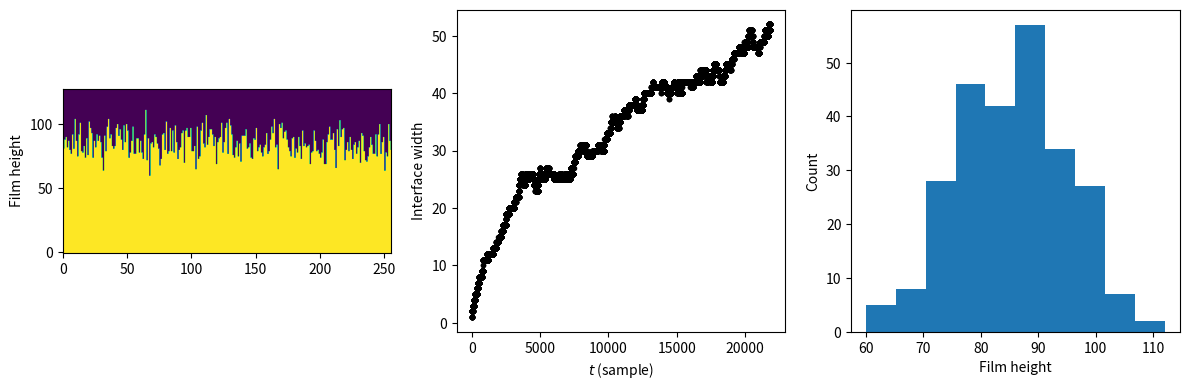
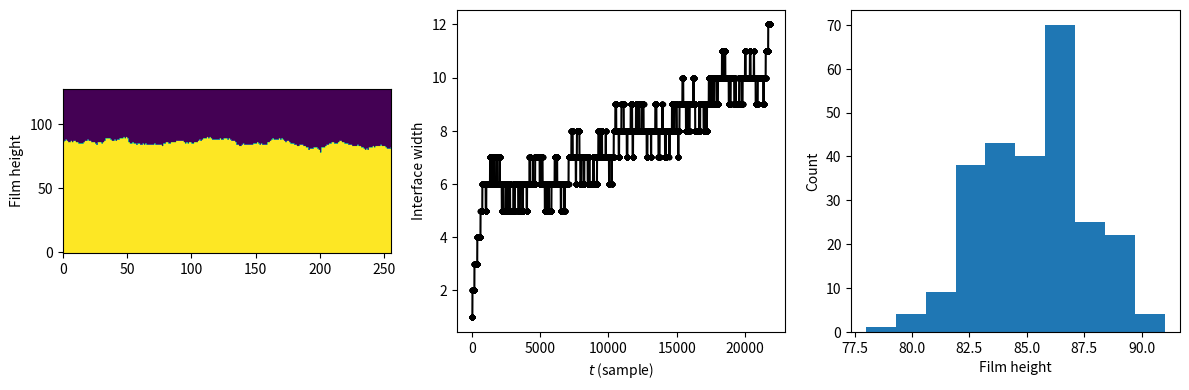
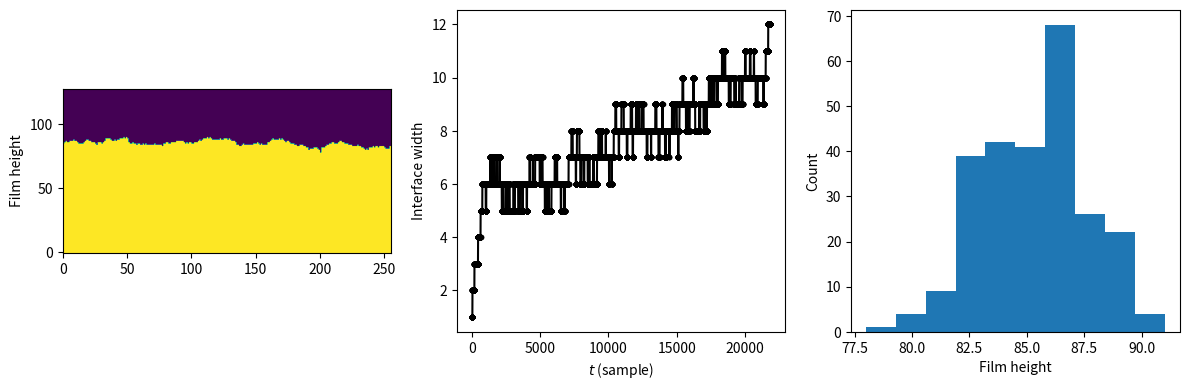
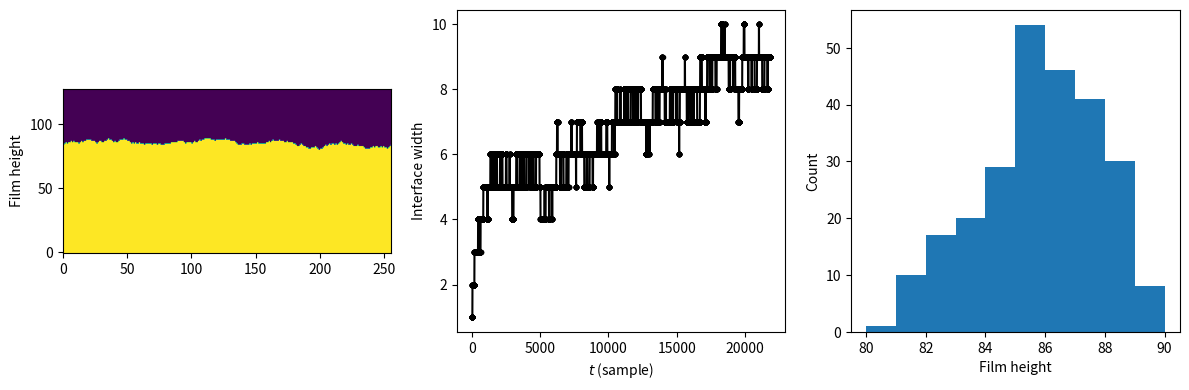

Write the Python code that produced these figures, in order.
import numpy as np
from matplotlib import pyplot as plt

# Simulation parameters
L = 256 # domain
H = 128 # range
seed = np.random.SeedSequence().entropy  # `None` if random desired, integer otherwise
n = int(L*H/3*2) # number of particles to deposit
print(f'Simulation length: {L} units\nSimulation height: {H} units\nSimulation seed: {seed}')

# Set up the simulation area
sim = np.zeros((H, L), dtype=int) # matrix to hold simulation results
height = np.zeros((L,), dtype=int) # track height at each position

# Set up the random number generator
rng = np.random.default_rng(seed=seed)

# track the interface width as a function of time
w = np.zeros(n, dtype=int)

# Now simulate
for i in range(n):
    # Choose a random discrete position on the surface
    x = rng.integers(0, L)

    # The particle adheres there
    sim[height[x],x] = 1
    height[x] += 1
    
    # record current interface width
    w[i] = np.max(height) - np.min(height)

# Visualize
fig, ax = plt.subplots(1,3, figsize=(12,4), dpi=150)
ax[0].imshow(sim, origin='lower')
ax[0].set_ylabel('Film height')
ax[1].plot(w, 'k.', linestyle='-')
ax[1].set_xlabel('$t$ (sample)')
ax[1].set_ylabel('Interface width')
ax[2].hist(height, bins=min(10, height.max() - height.min()+1), range=(height.min(), height.max()+1))
ax[2].set_ylabel('Count')
ax[2].set_xlabel('Film height')
fig.tight_layout()
plt.show()

# Set up the simulation area
sim = np.zeros((H, L), dtype=int) # matrix to hold simulation results
height = np.zeros((L,), dtype=int) # track height at each position

# Set up the random number generator
rng = np.random.default_rng(seed)

# track the interface width
w = np.zeros(n, dtype=int)

# Now simulate
for i in range(n):
    # Choose a random discrete position on the surface
    x = rng.integers(0, L)

    # Get the height at that position
    h0 = height[x]

    # Need to respect periodic boundaries to find neighbors
    if x > 0:
        xn1 = x - 1
    else:
        xn1 = x
    
    if x < L - 1:
        xp1 = x + 1
    else:
        xp1 = x
        
    # Get the height at the neighboring positions
    hn1 = height[xn1]
    hp1 = height[xp1]

    # The particle adheres in the lowest of the three possible positions
    if h0 <= hn1 and h0 <= hp1:
        sim[height[x],x] = 1
        height[x] += 1
    elif hn1 < h0 and hn1 <= hp1:
        sim[height[xn1],xn1] = 1
        height[xn1] += 1
    else:
        sim[height[xp1],xp1] = 1
        height[xp1] += 1
        
    # record current interface width
    w[i] = np.max(height) - np.min(height)

# Visualize
fig, ax = plt.subplots(1,3, figsize=(12,4), dpi=150)
ax[0].imshow(sim, origin='lower')
ax[0].set_ylabel('Film height')
ax[1].plot(w, 'k.', linestyle='-')
ax[1].set_xlabel('$t$ (sample)')
ax[1].set_ylabel('Interface width')
ax[2].hist(height, bins=min(10, height.max() - height.min()+1), range=(height.min(), height.max()+1))
ax[2].set_ylabel('Count')
ax[2].set_xlabel('Film height')
fig.tight_layout()
plt.show()

# Set up the simulation area
sim = np.zeros((H, L), dtype=int) # matrix to hold simulation results
height = np.zeros((L,), dtype=int) # track height at each position

# Set up the random number generator
rng = np.random.default_rng(seed)

# track the interface width
w = np.zeros(n, dtype=int)

# Now simulate
for i in range(n):
    # Choose a random discrete position on the surface
    x = rng.integers(0, L)

    # Get the height at that position
    h0 = height[x]

    # Need to respect periodic boundaries to find neighbors
    if x > 0:
        xn1 = x - 1
    else:
        xn1 = L - 1
    
    if x < L - 1:
        xp1 = x + 1
    else:
        xp1 = 0
        
    # Get the height at the neighboring positions
    hn1 = height[xn1]
    hp1 = height[xp1]

    # The particle adheres in the lowest of the three possible positions
    if h0 <= hn1 and h0 <= hp1:
        sim[height[x],x] = 1
        height[x] += 1
    elif hn1 < h0 and hn1 <= hp1:
        sim[height[xn1],xn1] = 1
        height[xn1] += 1
    else:
        sim[height[xp1],xp1] = 1
        height[xp1] += 1
        
    # record current interface width
    w[i] = np.max(height) - np.min(height)

# Visualize
fig, ax = plt.subplots(1,3, figsize=(12,4), dpi=150)
ax[0].imshow(sim, origin='lower')
ax[0].set_ylabel('Film height')
ax[1].plot(w, 'k.', linestyle='-')
ax[1].set_xlabel('$t$ (sample)')
ax[1].set_ylabel('Interface width')
ax[2].hist(height, bins=min(10, height.max() - height.min()+1), range=(height.min(), height.max()+1))
ax[2].set_ylabel('Count')
ax[2].set_xlabel('Film height')
fig.tight_layout()
plt.show()

relaxation_steps = 50 # set your relaxation steps here

# Set up the simulation area
sim = np.zeros((H, L), dtype=int) # matrix to hold simulation results
height = np.zeros((L,), dtype=int) # track height at each position

# track the interface width
w = np.zeros(n, dtype=int)

# Set up the random number generator
rng = np.random.default_rng(seed)

# Now simulate
for i in range(n):
    # Choose a random discrete position on the surface
    x = rng.integers(0, L)

    # Relax a set number of times
    for r in range(relaxation_steps):
        # Get the height at the current position
        h0 = height[x]
        
        # Need to respect periodic boundaries to find neighbors
        if x > 0:
            xn1 = x - 1
        else:
            xn1 = L - 1
        
        if x < L - 1:
            xp1 = x + 1
        else:
            xp1 = 0
            
        # Get the height at the neighboring positions
        hn1 = height[xn1]
        hp1 = height[xp1]

        # Change current position to the lowest of the three
        if relaxation_steps - r > 1:
            if h0 <= hn1 and h0 <= hp1:
                break # if the particle won't move now then it never will
            elif hn1 < h0 and hn1 <= hp1:
                x = xn1
            else:
                x = xp1
    
    # The particle adheres in the lowest of the three possible positions
    if h0 <= hn1 and h0 <= hp1:
        sim[height[x],x] = 1
        height[x] += 1
    elif hn1 < h0 and hn1 <= hp1:
        sim[height[xn1],xn1] = 1
        height[xn1] += 1
    else:
        sim[height[xp1],xp1] = 1
        height[xp1] += 1

    # record current interface width
    w[i] = np.max(height) - np.min(height)

# Visualize
fig, ax = plt.subplots(1,3, figsize=(12,4), dpi=150)
ax[0].imshow(sim, origin='lower')
ax[0].set_ylabel('Film height')
ax[1].plot(w, 'k.', linestyle='-')
ax[1].set_xlabel('$t$ (sample)')
ax[1].set_ylabel('Interface width')
ax[2].hist(height, bins=min(10, height.max() - height.min()+1), range=(height.min(), height.max()+1))
ax[2].set_ylabel('Count')
ax[2].set_xlabel('Film height')
fig.tight_layout()
plt.show()